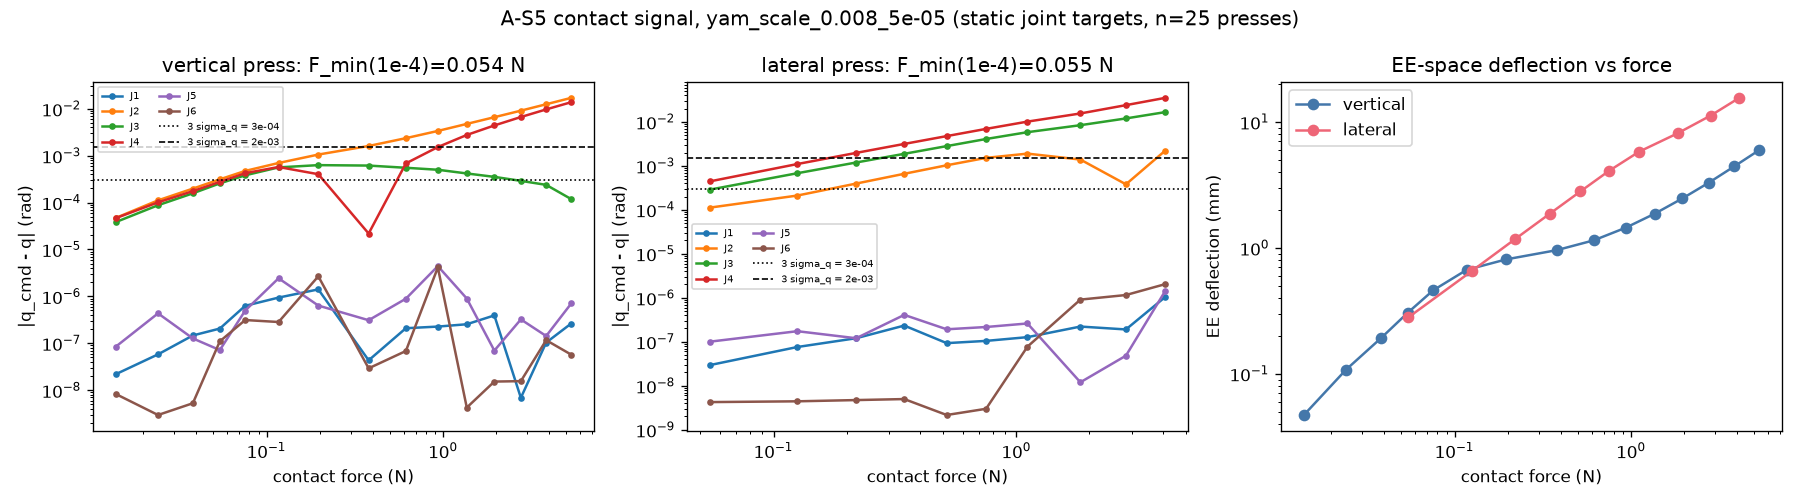

Values plotted in this chart, from the file beside it:
kind, offset, F, d1, d2, d3, d4, d5, d6, ee
vertical, 0.0006413, 0.01401, 2.094778176157137e-08, 4.7113471201676305e-05, -3.841223705514096e-05, -4.661179578085983e-05, 8.400911363978911e-08, 7.259144499133294e-09, 4.706798057358574e-05
vertical, 0.0006113, 0.02427, -5.701127283312155e-08, 0.0001114, -8.769169058320259e-05, -0.0001009, 4.332295234211715e-07, 1.9547810975346325e-09, 0.0001078
vertical, 0.0005706, 0.03822, 1.457355516956908e-07, 0.0001983, -0.0001574, -0.0001752, -1.2587954359369804e-07, -4.2644051685327734e-09, 0.0001916
vertical, 0.0005153, 0.05433, 2.047417221945537e-07, 0.0003127, -0.0002564, -0.0002761, -7.053925011156819e-08, -1.088380798170319e-07, 0.0003058
vertical, 0.0004404, 0.07565, 6.276048862927815e-07, 0.0004725, -0.0003809, -0.0004227, -4.96584565240373e-07, -3.1179583160220013e-07, 0.0004604
vertical, 0.0003388, 0.1169, -9.401711267179748e-07, 0.0006979, -0.000562, -0.0005728, 2.428971417129457e-06, -2.8293814101000817e-07, 0.0006685
vertical, 0.0002011, 0.1964, 1.4072056593168906e-06, 0.001055, -0.0006279, -0.0004021, 6.352792390357785e-07, -2.6745362448194753e-06, 0.000811
vertical, 1.4292415529501275e-05, 0.3787, -4.226698079556259e-08, 0.001607, -0.0006146, 2.1854356831996213e-05, 3.0911070974004106e-07, 2.8213721399222812e-08, 0.000959
vertical, -0.000239, 0.6153, 2.0825332237886146e-07, 0.002359, -0.0005515, 0.0006833, 8.892578390056344e-07, 6.738682993199785e-08, 0.001149
vertical, -0.0005826, 0.9338, 2.258303405352969e-07, 0.003363, -0.0005006, 0.001525, -4.407553015102159e-06, 4.1288260834843335e-06, 0.001447
vertical, -0.001048, 1.362, -2.533516471375199e-07, 0.004753, -0.0004173, 0.00276, 8.98550470320622e-07, 3.256570866775501e-09, 0.00187
vertical, -0.00168, 1.951, 3.914575030205676e-07, 0.006603, -0.0003529, 0.004405, -6.881871778190697e-08, 1.4250385143070422e-08, 0.00247
vertical, -0.002537, 2.758, 5.876989301366441e-09, 0.009102, -0.0002902, 0.006663, 3.2150877340938184e-07, 1.4572281910006876e-08, 0.003298
vertical, -0.003699, 3.837, 1.0249439246730213e-07, 0.01247, -0.0002383, 0.009681, 1.4177712310014786e-07, 1.153493588099299e-07, 0.004436
vertical, -0.005274, 5.321, -2.6283899301719624e-07, 0.01707, -0.0001184, 0.0138, 7.034931062805885e-07, 5.6196460614551265e-08, 0.005982
lateral, 0.00116, 0.05469, -2.8461114718941802e-08, -0.0001118, 0.0002868, 0.0004414, 9.936965426830903e-08, 3.246931642169933e-09, 0.0002806
lateral, 0.001574, 0.1253, -7.49110750025548e-08, -0.0002102, 0.0006765, 0.001094, 1.726167575190709e-07, 3.425179125036972e-09, 0.0006553
lateral, 0.002134, 0.2189, 1.1917260476771122e-07, -0.0003936, 0.001185, 0.001961, -1.190832096275144e-07, -3.721077669699081e-09, 0.001167
lateral, 0.002894, 0.3453, -2.3208760888638564e-07, -0.0006568, 0.001868, 0.003134, 4.0665583142290214e-07, 3.977354832214023e-09, 0.001863
lateral, 0.003925, 0.5163, -9.19696962176662e-08, -0.001025, 0.002795, 0.004719, 1.908831605906061e-07, -1.1616581470605741e-09, 0.00281
lateral, 0.005322, 0.75, -1.0350815472027774e-07, -0.00151, 0.004054, 0.006883, 2.1515919925232871e-07, -1.9907530999328794e-09, 0.004093
lateral, 0.007218, 1.11, -1.261170380630198e-07, -0.001886, 0.005794, 0.01007, 2.591793310534162e-07, 7.625971572961833e-08, 0.005809
lateral, 0.009788, 1.835, -2.2034021821740156e-07, -0.001382, 0.008353, 0.01543, 1.0984859397443205e-08, 9.060071002815043e-07, 0.008129
lateral, 0.01327, 2.825, -1.8928115337603738e-07, 0.0003784, 0.01189, 0.02385, 4.7185104348126666e-08, 1.1513871873994373e-06, 0.01125
lateral, 0.018, 4.101, -1.03986827195619e-06, 0.002206, 0.01655, 0.03492, -1.4249074475304558e-06, 2.037407898961554e-06, 0.01555
